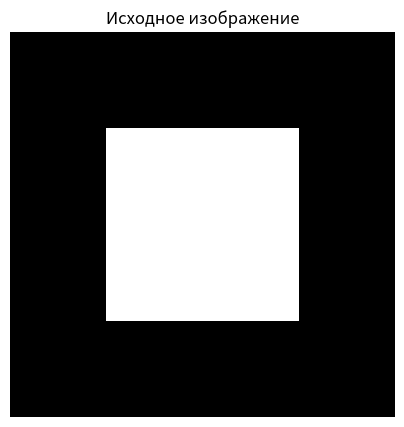
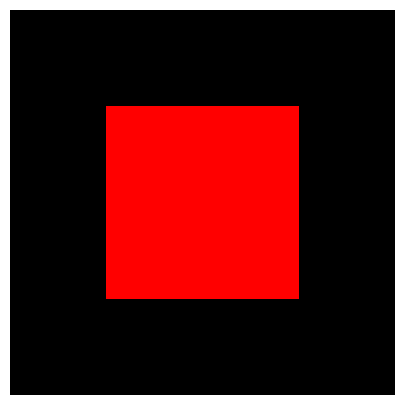
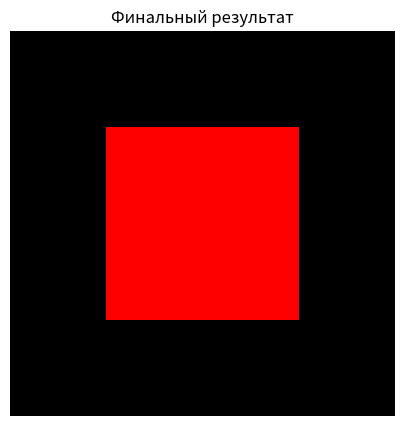

The script that saved these images, in order:
import numpy as np
import matplotlib.pyplot as plt
import time

def flood_fill_with_visual(image, x, y, target_color, new_color, delay=0.3):
    #рекурсивный алгоритм
    height, width = image.shape[:2] #берем только ширину и высоту
    if x < 0 or x >= width or y < 0 or y >= height:
        return
    current_color = image[y, x] #получаем цвет
    if not np.array_equal(current_color, target_color) or np.array_equal(current_color, new_color): #если текущий цвет не равен целевому
        return #если текущий цвет уже равен новому цвету
    image[y, x] = new_color

    #визуализация
    plt.imshow(image)
    plt.axis('off')
    plt.draw()
    plt.pause(delay)
    #рекурсия
    flood_fill_with_visual(image, x + 1, y, target_color, new_color, delay)
    flood_fill_with_visual(image, x - 1, y, target_color, new_color, delay)
    flood_fill_with_visual(image, x, y + 1, target_color, new_color, delay)
    flood_fill_with_visual(image, x, y - 1, target_color, new_color, delay)
def create_figure(): #создаем квадрат с границами (сначала фул блэк, потом внутри маленький белый)
    img = np.zeros((8, 8, 3), dtype=np.uint8)
    img[:, :] = [0, 0, 0]
    img[2:6, 2:6] = [255, 255, 255]
    return img
def main():
    img = create_figure()
    print("Исходное изображение:")
    plt.figure(figsize=(5, 5))
    plt.imshow(img)
    plt.title("Исходное изображение")
    plt.axis('off')
    plt.show()
    #ждем перед началом заливки
    time.sleep(1)
    #создаем новое окно для анимации заливки
    print("Начинаем заливку...")
    plt.figure(figsize=(5, 5))
    #параметры заливки
    flood_fill_with_visual(img, 4, 4, np.array([255, 255, 255]), np.array([255, 0, 0]), 0.2)
    print("Заливка завершена!")
    plt.figure(figsize=(5, 5))
    plt.imshow(img)
    plt.title("Финальный результат")
    plt.axis('off')
    plt.show()

if __name__ == "__main__":
    main()
